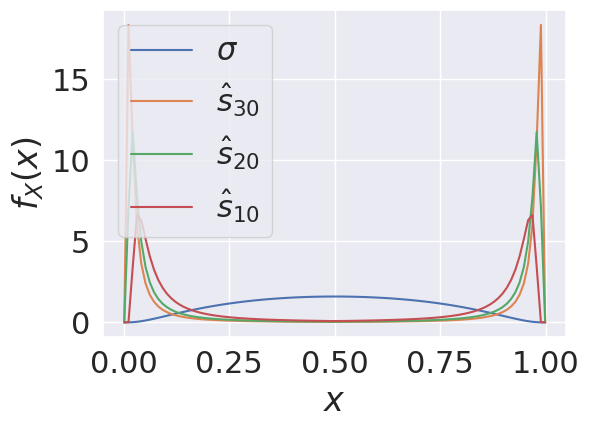

The matplotlib source for this figure:
import seaborn as sns; sns.set(font_scale=2)
import matplotlib.pyplot as plt
import numpy as np

EPS = .001
scales = np.arange(start=1, stop=6)/5
scales = [10, 20, 30]


def pdf_sigmoid(y, mu=0, std=1):
    var = std**2
    numerator = np.exp(-np.divide(np.square(np.log(y/(1-y)) - mu), 2 * var))
    denominator = np.sqrt(2 * np.pi * var) * (y - np.square(y))
    return np.divide(numerator, denominator)


def pdf_parametric(y, scale, mu=0, std=1):
    var = std**2

    # y smaller than 1/2
    numerator_below = np.exp(-np.divide(np.square(np.divide(2 * y - 1,
                                                            2 * scale * y) - mu),
                                        2 * var))
    denominator_below = np.sqrt(2 * np.pi * var) * 2 * scale * np.square(y)
    below = np.divide(numerator_below, denominator_below)

    # y larger than 1/2
    numerator_above = np.exp(-np.divide(np.square(np.divide(2 * y - 1,
                                                            2 * scale * (1 - y)) - mu),
                                        2 * var))
    denominator_above = np.sqrt(2 * np.pi * var) * 2 * scale * np.square(1 - y)
    above = np.divide(numerator_above, denominator_above)

    return np.where(y < .5,
                    below,
                    above)


yy = np.linspace(start=EPS, stop=1-EPS, num=100)
fy = pdf_sigmoid(yy)
plt.plot(yy, pdf_sigmoid(yy), label=r"$\sigma$")

for scale in reversed(scales):
    plt.plot(yy, pdf_parametric(yy, scale=scale), label=r"$\hat{s}_{" + str(scale) + r"}$")

plt.xlabel(r"$x$")
plt.ylabel(r"$f_X(x)$")
plt.legend(loc='upper left', prop={'size': 22})
plt.tight_layout()
plt.show()
